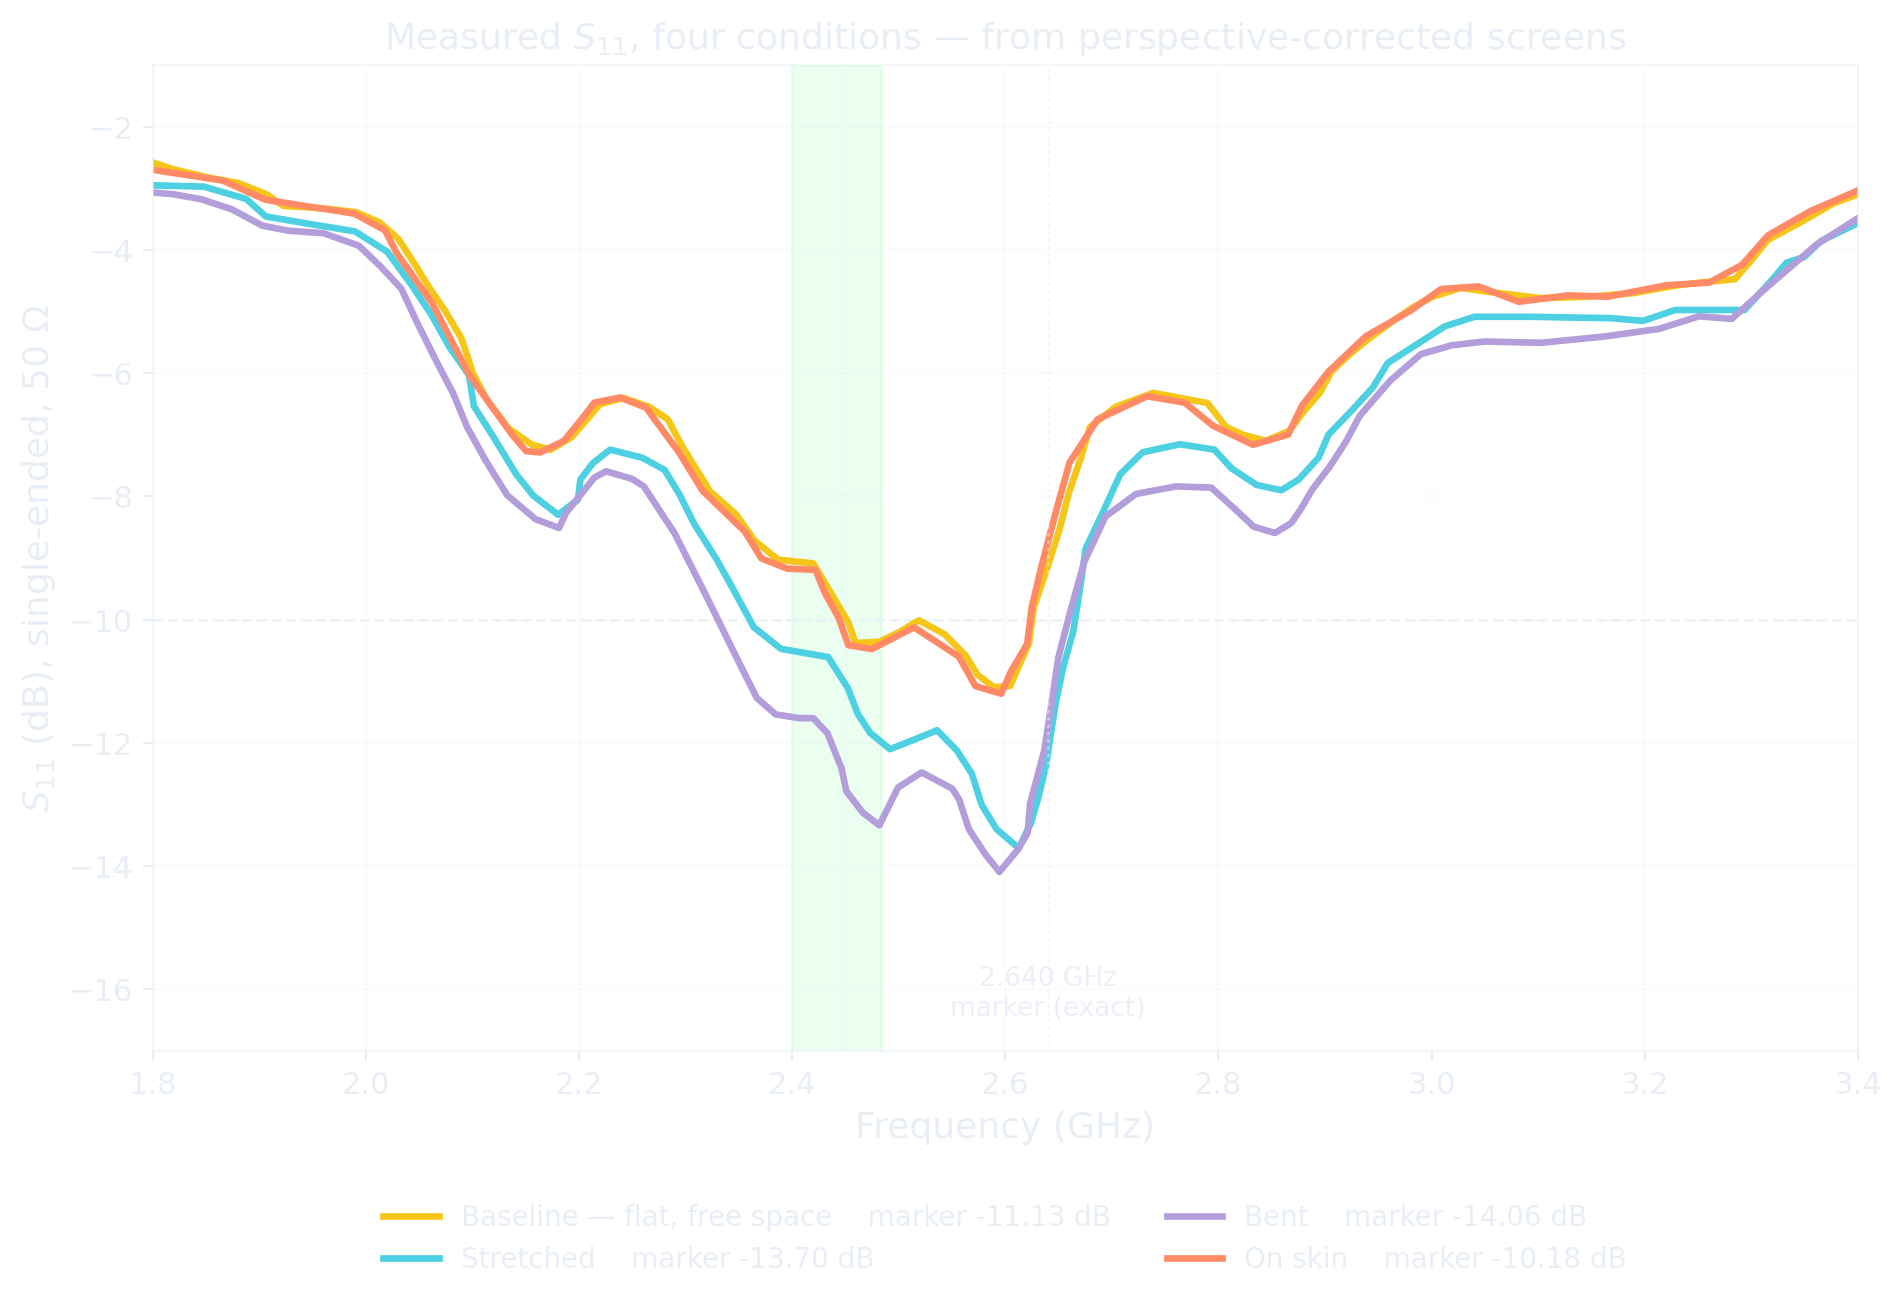

Data behind this chart, as committed beside it:
condition, dip_freq_GHz, dip_S11_dB, marker_dB_exact
Baseline — flat, free space, 2.589, -11.1, -11.13
Stretched, 2.613, -13.71, -13.7
Bent, 2.595, -14.09, -14.06
On skin, 2.596, -11.2, -10.18
